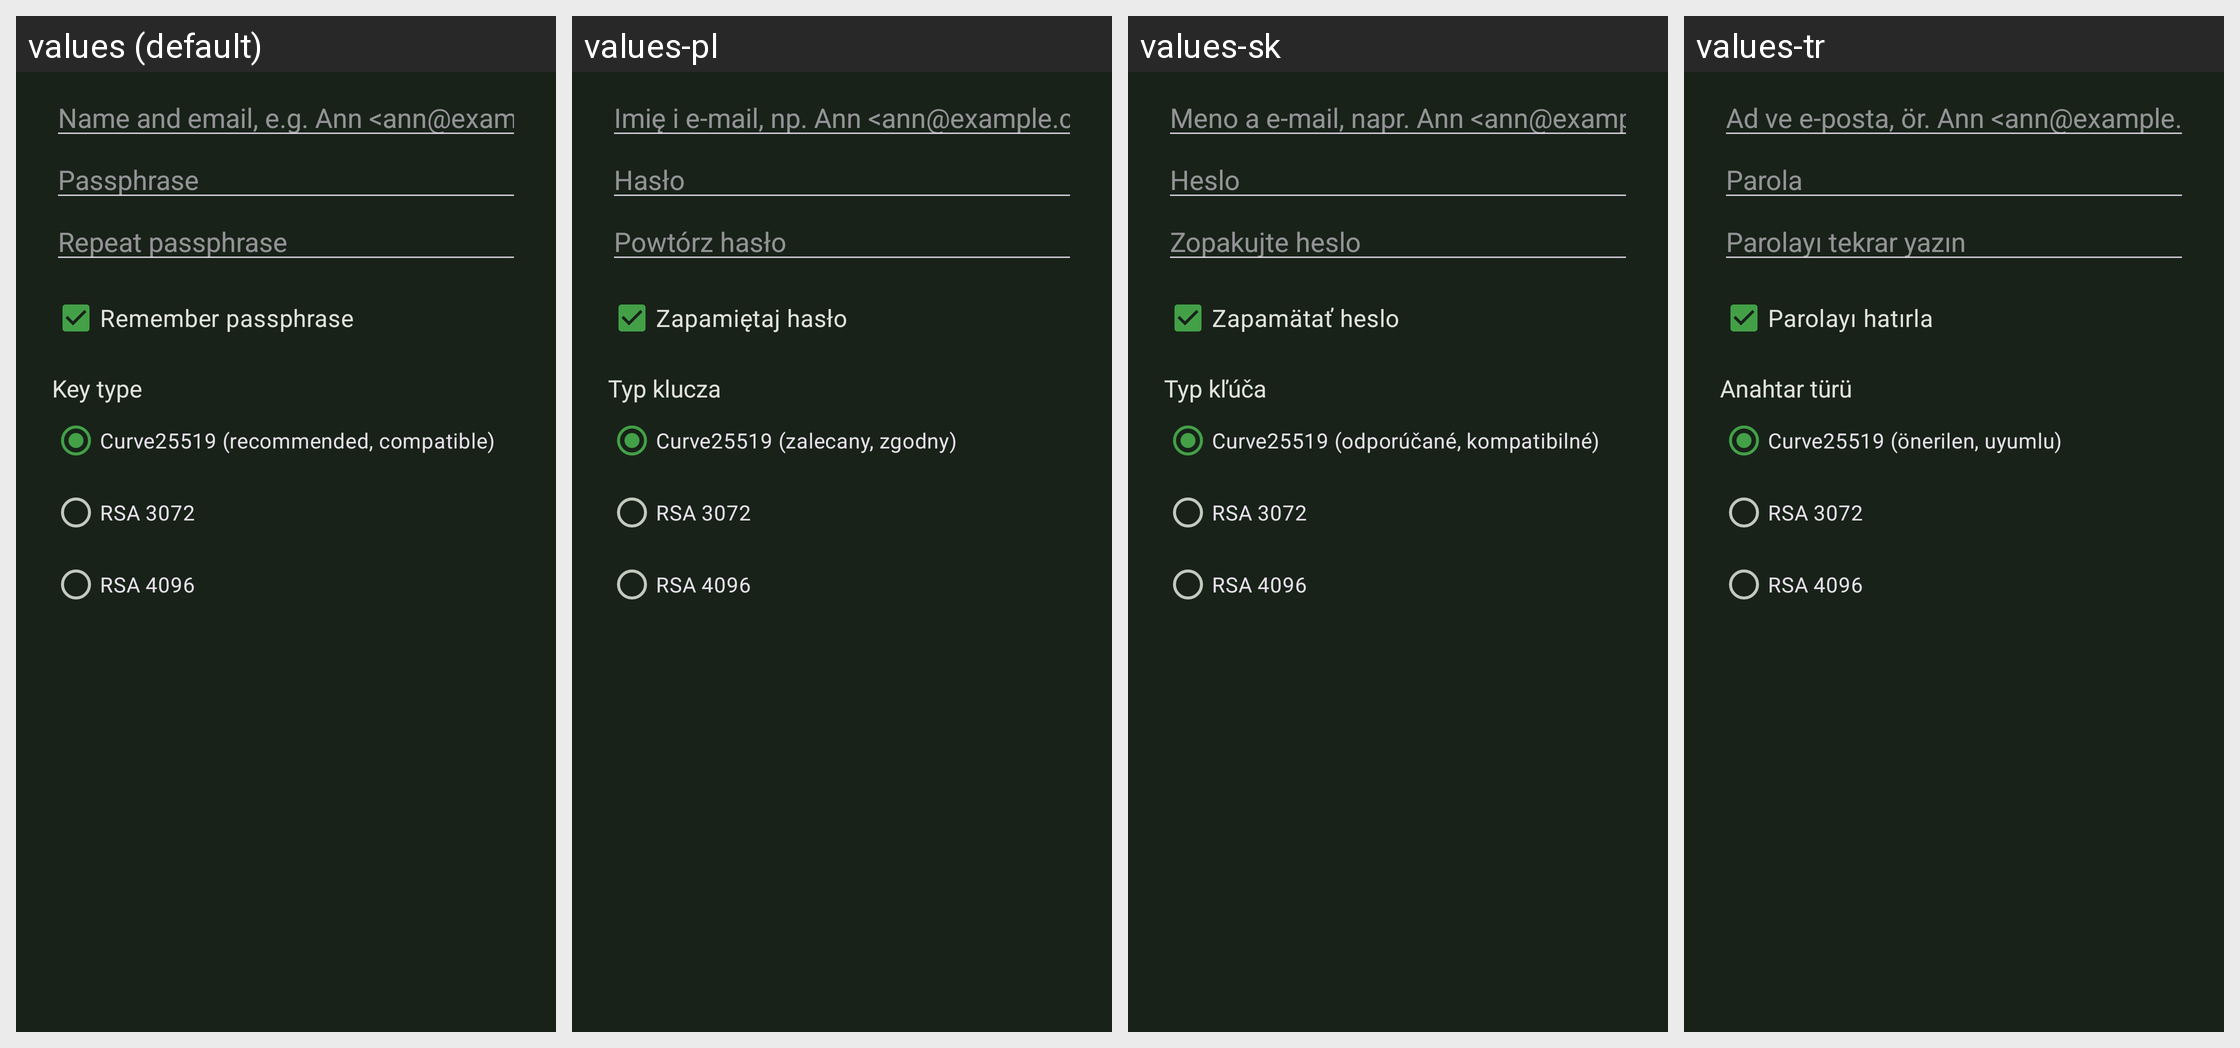

This grid shows one Android layout under several languages. Give, for every string resource on the screen, its name, the default text and each shown locale's text.
Android screen res/layout/dialog_pgp_generate.xml rendered under 4 locales, left to right: values (default), values-pl, values-sk, values-tr. Device: Nexus 5 (rendered at 1080×1920; each locale shown at half size, 540×960, under a caption strip naming it); theme KeePassPNStyle.Night.
Other locales in the repository, not shown: values-ar, values-az, values-be, values-bg, values-bn, values-bn-rBD, values-ca, values-cs, values-da, values-de, values-el, values-en-rGB, values-eo, values-es, values-et, values-eu, values-fa, values-fi, values-fil, values-fr, values-gl, values-hi, values-hr, values-hu, values-in, values-it, values-iw, values-ja, values-jv, values-kk, values-ko, values-lt, values-lv, values-mk, values-ml, values-mr, values-my, values-nb, values-nl, values-nn, values-or, values-pa, values-pt, values-pt-rBR, values-pt-rPT, values-ro, values-ru, values-sl, values-sq, values-sr, values-sv, values-ta, values-te, values-th, values-tok, values-tt, values-uk, values-ur, values-uz, values-vi, values-zh-rCN, values-zh-rTW.
Strings drawn on this screen, with the default value and each locale's value (text and hints the layout hard-codes, and strings that could not be matched under every locale, appear in the picture but are not listed):

pgp_user_id_hint
  values: Name and email, e.g. Ann <ann@example.com>
  values-pl: Imię i e-mail, np. Ann <ann@example.com>
  values-sk: Meno a e-mail, napr. Ann <ann@example.com>
  values-tr: Ad ve e-posta, ör. Ann <ann@example.com>

pgp_passphrase_hint
  values: Passphrase
  values-pl: Hasło
  values-sk: Heslo
  values-tr: Parola

pgp_passphrase_repeat_hint
  values: Repeat passphrase
  values-pl: Powtórz hasło
  values-sk: Zopakujte heslo
  values-tr: Parolayı tekrar yazın

pgp_generate_remember
  values: Remember passphrase
  values-pl: Zapamiętaj hasło
  values-sk: Zapamätať heslo
  values-tr: Parolayı hatırla

pgp_key_type_title
  values: Key type
  values-pl: Typ klucza
  values-sk: Typ kľúča
  values-tr: Anahtar türü

pgp_key_type_curve25519
  values: Curve25519 (recommended, compatible)
  values-pl: Curve25519 (zalecany, zgodny)
  values-sk: Curve25519 (odporúčané, kompatibilné)
  values-tr: Curve25519 (önerilen, uyumlu)

pgp_key_type_rsa3072
  values: RSA 3072
  values-pl: RSA 3072
  values-sk: RSA 3072
  values-tr: RSA 3072

pgp_key_type_rsa4096
  values: RSA 4096
  values-pl: RSA 4096
  values-sk: RSA 4096
  values-tr: RSA 4096
